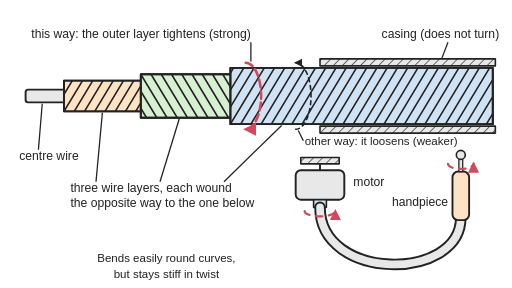
t = 0.00 s
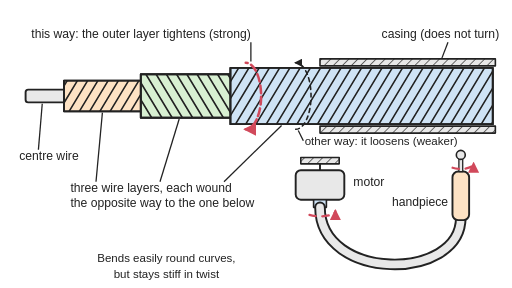
t = 0.50 s
t = 1.00 s: frame unchanged from t = 0.00 s, image omitted
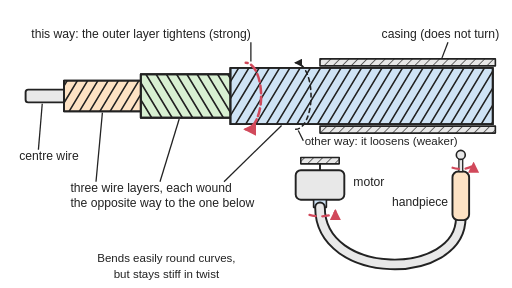
t = 1.50 s

The animated SVG that drew these frames (rendered in a browser with its animation timeline set to each time). Animation: 6 SMIL elements (animate=3,animateTransform=3); one cycle of 2.00 s, repeats indefinitely.

<svg xmlns="http://www.w3.org/2000/svg" viewBox="0 0 800 450" width="800" height="450" role="img">
<title>Cutaway of a flexible drive shaft: a centre wire wrapped in three layers of wire, each wound the opposite way to the one below, turning inside a casing that does not turn; inset: a hanging motor drives a handpiece through the shaft round a U-bend; the core spins the way that tightens the outer layer, so the opposite-handed layers seem to stream in opposite directions, and the motor and handpiece turn together.</title>
<rect width="800" height="450" fill="#ffffff"/>
<defs>
<marker id="ah" viewBox="0 0 10 10" refX="8" refY="5" markerWidth="5" markerHeight="5" orient="auto-start-reverse"><path d="M0,0 L10,5 L0,10 z" fill="#d1495b"/></marker>
<marker id="ak" viewBox="0 0 10 10" refX="8" refY="5" markerWidth="5" markerHeight="5" orient="auto-start-reverse"><path d="M0,0 L10,5 L0,10 z" fill="#222"/></marker>
<pattern id="hatch" width="10" height="10" patternUnits="userSpaceOnUse" patternTransform="rotate(45)"><rect width="10" height="10" fill="#e8e8e8"/><line x1="0" y1="0" x2="0" y2="10" stroke="#222" stroke-width="2"/></pattern>

<clipPath id="c0"><rect x="100" y="126" width="400" height="48"/></clipPath>
<clipPath id="c1"><rect x="220" y="116" width="280" height="68"/></clipPath>
<clipPath id="c2"><rect x="360" y="106" width="410" height="88"/></clipPath>
</defs>
<g stroke-linejoin="round" stroke-linecap="round">
<rect x="40" y="140" width="460" height="20" rx="4" fill="#e8e8e8" stroke="#222" stroke-width="3"/>
<rect x="100" y="126" width="400" height="48" fill="#fde2c4" stroke="#222" stroke-width="3"/>
<g clip-path="url(#c0)"><path d="M52,174 L81,126 M68,174 L97,126 M84,174 L113,126 M100,174 L129,126 M116,174 L145,126 M132,174 L161,126 M148,174 L177,126 M164,174 L193,126 M180,174 L209,126 M196,174 L225,126 M212,174 L241,126 M228,174 L257,126 M244,174 L273,126 M260,174 L289,126 M276,174 L305,126 M292,174 L321,126 M308,174 L337,126 M324,174 L353,126 M340,174 L369,126 M356,174 L385,126 M372,174 L401,126 M388,174 L417,126 M404,174 L433,126 M420,174 L449,126 M436,174 L465,126 M452,174 L481,126 M468,174 L497,126 M484,174 L513,126 M500,174 L529,126 M516,174 L545,126 M532,174 L561,126 M548,174 L577,126" fill="none" stroke="#222" stroke-width="2.5"><animateTransform attributeName="transform" type="translate" dur="2s" repeatCount="indefinite" values="0 0;-32 0"/></path></g>
<rect x="100" y="126" width="400" height="48" fill="none" stroke="#222" stroke-width="3"/>
<rect x="220" y="116" width="280" height="68" fill="#d8f0d2" stroke="#222" stroke-width="3"/>
<g clip-path="url(#c1)"><path d="M172,116 L213,184 M188,116 L229,184 M204,116 L245,184 M220,116 L261,184 M236,116 L277,184 M252,116 L293,184 M268,116 L309,184 M284,116 L325,184 M300,116 L341,184 M316,116 L357,184 M332,116 L373,184 M348,116 L389,184 M364,116 L405,184 M380,116 L421,184 M396,116 L437,184 M412,116 L453,184 M428,116 L469,184 M444,116 L485,184 M460,116 L501,184 M476,116 L517,184 M492,116 L533,184 M508,116 L549,184 M524,116 L565,184 M540,116 L581,184" fill="none" stroke="#222" stroke-width="2.5"><animateTransform attributeName="transform" type="translate" dur="2s" repeatCount="indefinite" values="0 0;32 0"/></path></g>
<rect x="220" y="116" width="280" height="68" fill="none" stroke="#222" stroke-width="3"/>
<rect x="360" y="106" width="410" height="88" fill="#cfe3f5" stroke="#222" stroke-width="3"/>
<g clip-path="url(#c2)"><path d="M312,194 L365,106 M328,194 L381,106 M344,194 L397,106 M360,194 L413,106 M376,194 L429,106 M392,194 L445,106 M408,194 L461,106 M424,194 L477,106 M440,194 L493,106 M456,194 L509,106 M472,194 L525,106 M488,194 L541,106 M504,194 L557,106 M520,194 L573,106 M536,194 L589,106 M552,194 L605,106 M568,194 L621,106 M584,194 L637,106 M600,194 L653,106 M616,194 L669,106 M632,194 L685,106 M648,194 L701,106 M664,194 L717,106 M680,194 L733,106 M696,194 L749,106 M712,194 L765,106 M728,194 L781,106 M744,194 L797,106 M760,194 L813,106 M776,194 L829,106 M792,194 L845,106 M808,194 L861,106" fill="none" stroke="#222" stroke-width="2.5"><animateTransform attributeName="transform" type="translate" dur="2s" repeatCount="indefinite" values="0 0;-32 0"/></path></g>
<rect x="360" y="106" width="410" height="88" fill="none" stroke="#222" stroke-width="3"/>
<rect x="500" y="92" width="274" height="11" fill="url(#hatch)" stroke="#222" stroke-width="2.5"/>
<rect x="500" y="197" width="274" height="11" fill="url(#hatch)" stroke="#222" stroke-width="2.5"/>
<path d="M384,98 A24,52 0 0 1 384,202" fill="none" stroke="#d1495b" stroke-width="4" stroke-dasharray="12 6" marker-end="url(#ah)"><animate attributeName="stroke-dashoffset" dur="2s" repeatCount="indefinite" keyTimes="0;1" values="0;-36"/></path>
<path d="M462,202 A24,52 0 0 0 462,98" fill="none" stroke="#222" stroke-width="2.5" stroke-dasharray="6 6" marker-end="url(#ak)"/>
<rect x="470" y="246" width="60" height="10" fill="url(#hatch)" stroke="#222" stroke-width="2.5"/>
<line x1="500" y1="256" x2="500" y2="266" stroke="#222" stroke-width="3"/>
<rect x="462" y="266" width="76" height="46" rx="8" fill="#e8e8e8" stroke="#222" stroke-width="3"/>
<rect x="490" y="312" width="20" height="12" fill="#cfe3f5" stroke="#222" stroke-width="2.5"/>
<path d="M500,324 C500,440 720,440 720,340" fill="none" stroke="#222" stroke-width="18"/>
<path d="M500,324 C500,440 720,440 720,340" fill="none" stroke="#e8e8e8" stroke-width="12"/>
<rect x="707" y="268" width="26" height="76" rx="9" fill="#fde2c4" stroke="#222" stroke-width="3"/>
<rect x="717" y="246" width="6" height="22" fill="#e8e8e8" stroke="#222" stroke-width="2"/>
<circle cx="720" cy="242" r="7" fill="#e8e8e8" stroke="#222" stroke-width="2.5"/>
<path d="M476,330 A24,8 0 0 0 524,330" fill="none" stroke="#d1495b" stroke-width="3.5" stroke-dasharray="10 10" marker-end="url(#ah)"><animate attributeName="stroke-dashoffset" dur="2s" repeatCount="indefinite" keyTimes="0;1" values="0;-40"/></path>
<path d="M700,256 A20,8 0 0 0 740,256" fill="none" stroke="#d1495b" stroke-width="3.5" stroke-dasharray="10 10" marker-end="url(#ah)"><animate attributeName="stroke-dashoffset" dur="2s" repeatCount="indefinite" keyTimes="0;1" values="0;-40"/></path>
</g>
<g font-family="Arial, Helvetica, sans-serif" font-size="19" fill="#222">
<text x="392" y="60" text-anchor="end">this way: the outer layer tightens (strong)</text><line x1="392" y1="66" x2="392" y2="96" stroke="#222" stroke-width="2"/>
<text x="476" y="226" font-size="18">other way: it loosens (weaker)</text><line x1="474" y1="220" x2="466" y2="204" stroke="#222" stroke-width="2"/>
<text x="780" y="60" text-anchor="end">casing (does not turn)</text><line x1="700" y1="66" x2="690" y2="92" stroke="#222" stroke-width="2"/>
<text x="30" y="250">centre wire</text><line x1="60" y1="234" x2="66" y2="162" stroke="#222" stroke-width="2"/>
<text x="110" y="300">three wire layers, each wound</text><text x="110" y="324">the opposite way to the one below</text><line x1="150" y1="284" x2="160" y2="176" stroke="#222" stroke-width="2"/><line x1="250" y1="284" x2="280" y2="186" stroke="#222" stroke-width="2"/><line x1="350" y1="284" x2="440" y2="196" stroke="#222" stroke-width="2"/>
<text x="552" y="290">motor</text>
<text x="700" y="322" text-anchor="end">handpiece</text>
<text x="260" y="410" text-anchor="middle" font-size="18">Bends easily round curves,</text><text x="260" y="434" text-anchor="middle" font-size="18">but stays stiff in twist</text>
</g></svg>
